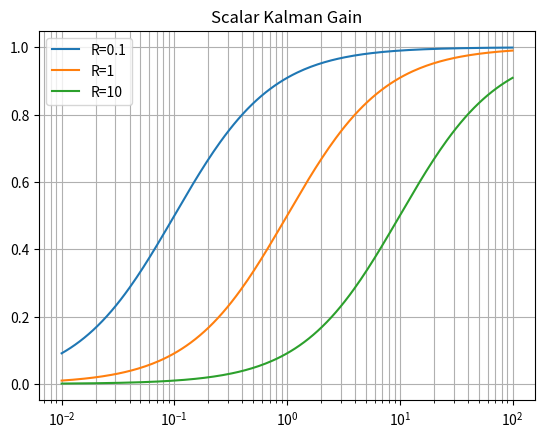

Here is the Python script that generated this plot:
import numpy as np
import matplotlib.pyplot as plt
P=np.logspace(-2,2,200)
for R in [.1,1,10]: plt.semilogx(P,P/(P+R),label=f'R={R}')
plt.title('Scalar Kalman Gain'); plt.grid(which='both'); plt.legend(); plt.show()
